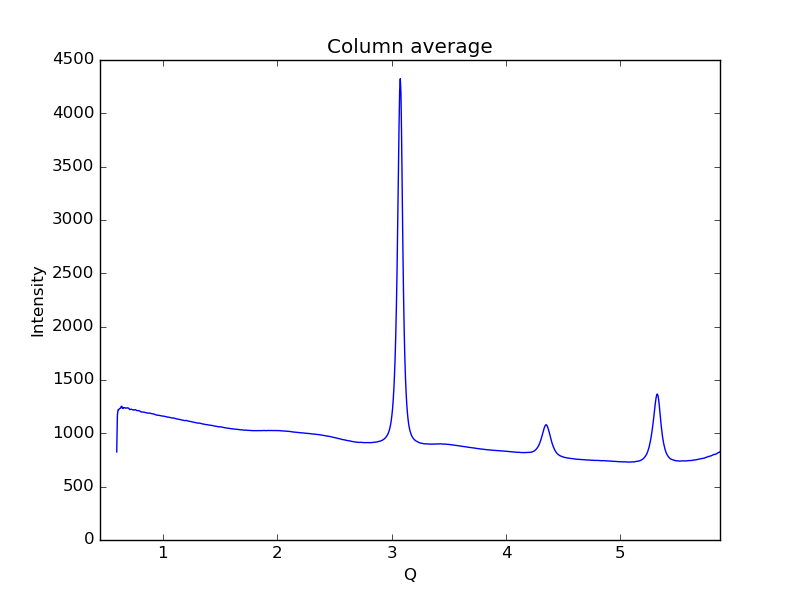

The file beside this chart, header and first rows:
0.59621693822088684, 825.813
0.6019, 1168
0.6075, 1219
0.6132, 1220
0.6189, 1231
0.6245, 1234
0.6302, 1235
0.6358, 1253
0.6415, 1252
0.6472, 1235
0.6528, 1232
0.6585, 1241
0.6641, 1240
0.6698, 1239
0.6755, 1235
0.6811, 1237
0.6868, 1237
0.6924, 1240
0.6981, 1236
0.7038, 1232
0.7094, 1223
0.7151, 1223
0.7207, 1226
0.7264, 1226
0.7321, 1221
0.7377, 1220
0.7434, 1221
0.749, 1218
0.7547, 1221
0.7603, 1221
0.766, 1217
0.7717, 1214
0.7773, 1213
0.783, 1213
0.7886, 1213
0.7943, 1211
0.8, 1208
0.8056, 1202
0.8113, 1201
0.8169, 1199
0.8226, 1200
0.8283, 1199
0.8339, 1199
0.8396, 1197
0.8452, 1195
0.8509, 1194
0.8566, 1192
0.8622, 1192
0.8679, 1189
0.8735, 1190
0.8792, 1190
0.8849, 1190
0.8905, 1188
0.8962, 1186
0.9018, 1184
0.9075, 1184
0.9132, 1183
0.9188, 1182
0.9245, 1180
0.9301, 1176
0.9358, 1174
... 939 more rows
